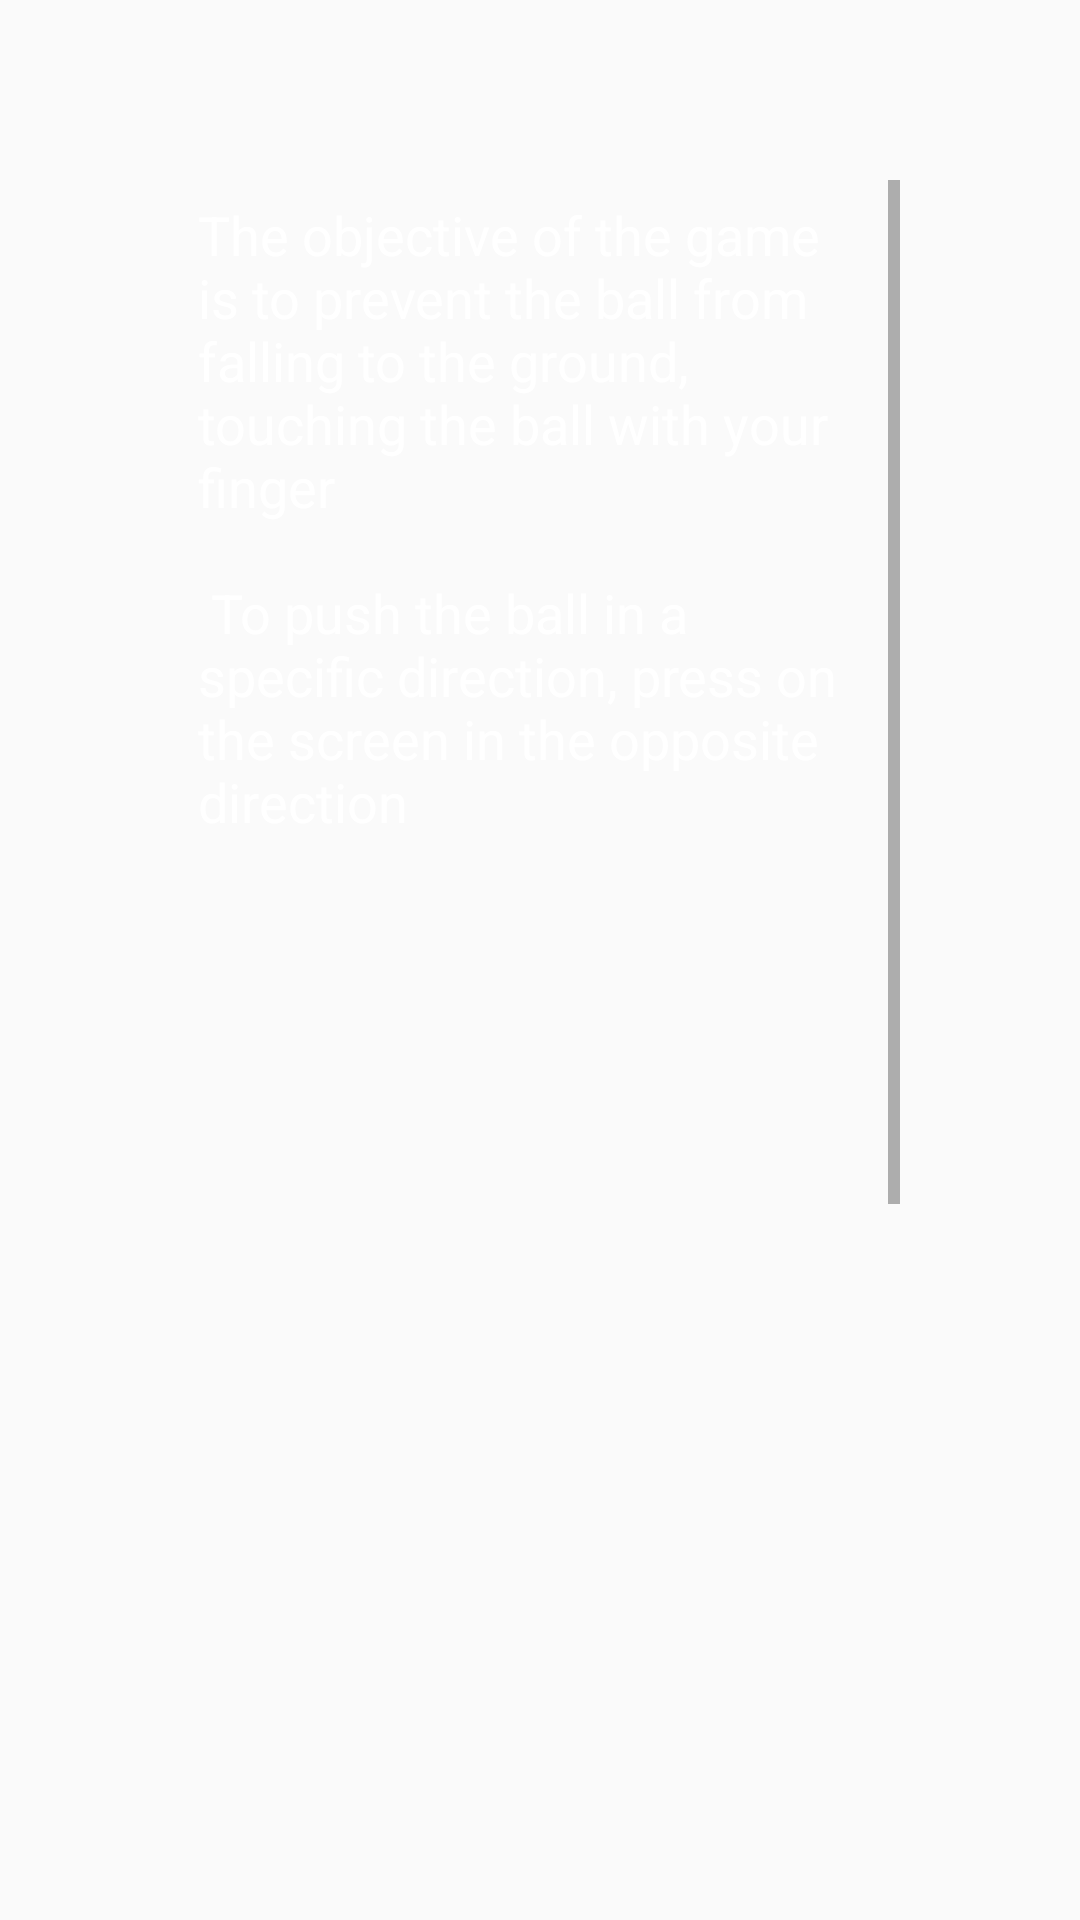

Write the Android layout XML for this screen, with the resource values it uses.
<!-- AndroidManifest.xml: application theme AppTheme -->
<!-- res/layout/activity_ayuda_actividad.xml -->
<?xml version="1.0" encoding="utf-8"?>
<RelativeLayout xmlns:android="http://schemas.android.com/apk/res/android"
    xmlns:app="http://schemas.android.com/apk/res-auto"
    xmlns:tools="http://schemas.android.com/tools"

    tools:context="com.example.loren.hilos_persistencia_sonido.AyudaActividad"
    style="@style/pantalla">

    <ScrollView
        android:layout_width="match_parent"
        android:layout_height="match_parent"
        android:layout_centerHorizontal="true"
        android:layout_marginTop="@dimen/mas_margen_boton"
        android:layout_marginLeft="@dimen/mas_margen_boton"
        android:layout_marginRight="@dimen/mas_margen_boton"
        android:layout_marginBottom="@dimen/mas_margen_boton"
        android:background="@drawable/fondo"
        >
        <TextView
            android:layout_width="wrap_content"
            android:layout_height="wrap_content"
            android:padding="@dimen/padding"
            android:text="@string/texto_ayuda"
            android:textSize="@dimen/texto"
            android:textColor="#fff"/>
    </ScrollView>
</RelativeLayout>
<!-- resources referenced by this layout -->
<resources>
  <dimen name="mas_margen_boton">60dp</dimen>
  <dimen name="padding">6dp</dimen>
  <dimen name="texto">18sp</dimen>
  <string name="texto_ayuda">
  
         The objective of the game is to prevent the ball from falling to the ground, touching the ball with your finger \n\n
          To push the ball in a specific direction, press on the screen in the opposite direction
          \n\n\n\n\n\n\n\n\n\n\n\n\n\n\n\n\n\n\n\n\n\n\n\n\n\n\n Cheer Up!!
  
      </string>
  <style name="pantalla">
  
          <item name="android:layout_width">match_parent</item>
          <item name="android:layout_height">match_parent</item>
          <item name="android:background">@drawable/paisaje_1</item>
  
  
      </style>
  <style name="AppTheme" parent="Theme.AppCompat.Light.DarkActionBar">
          
  
      </style>
</resources>
